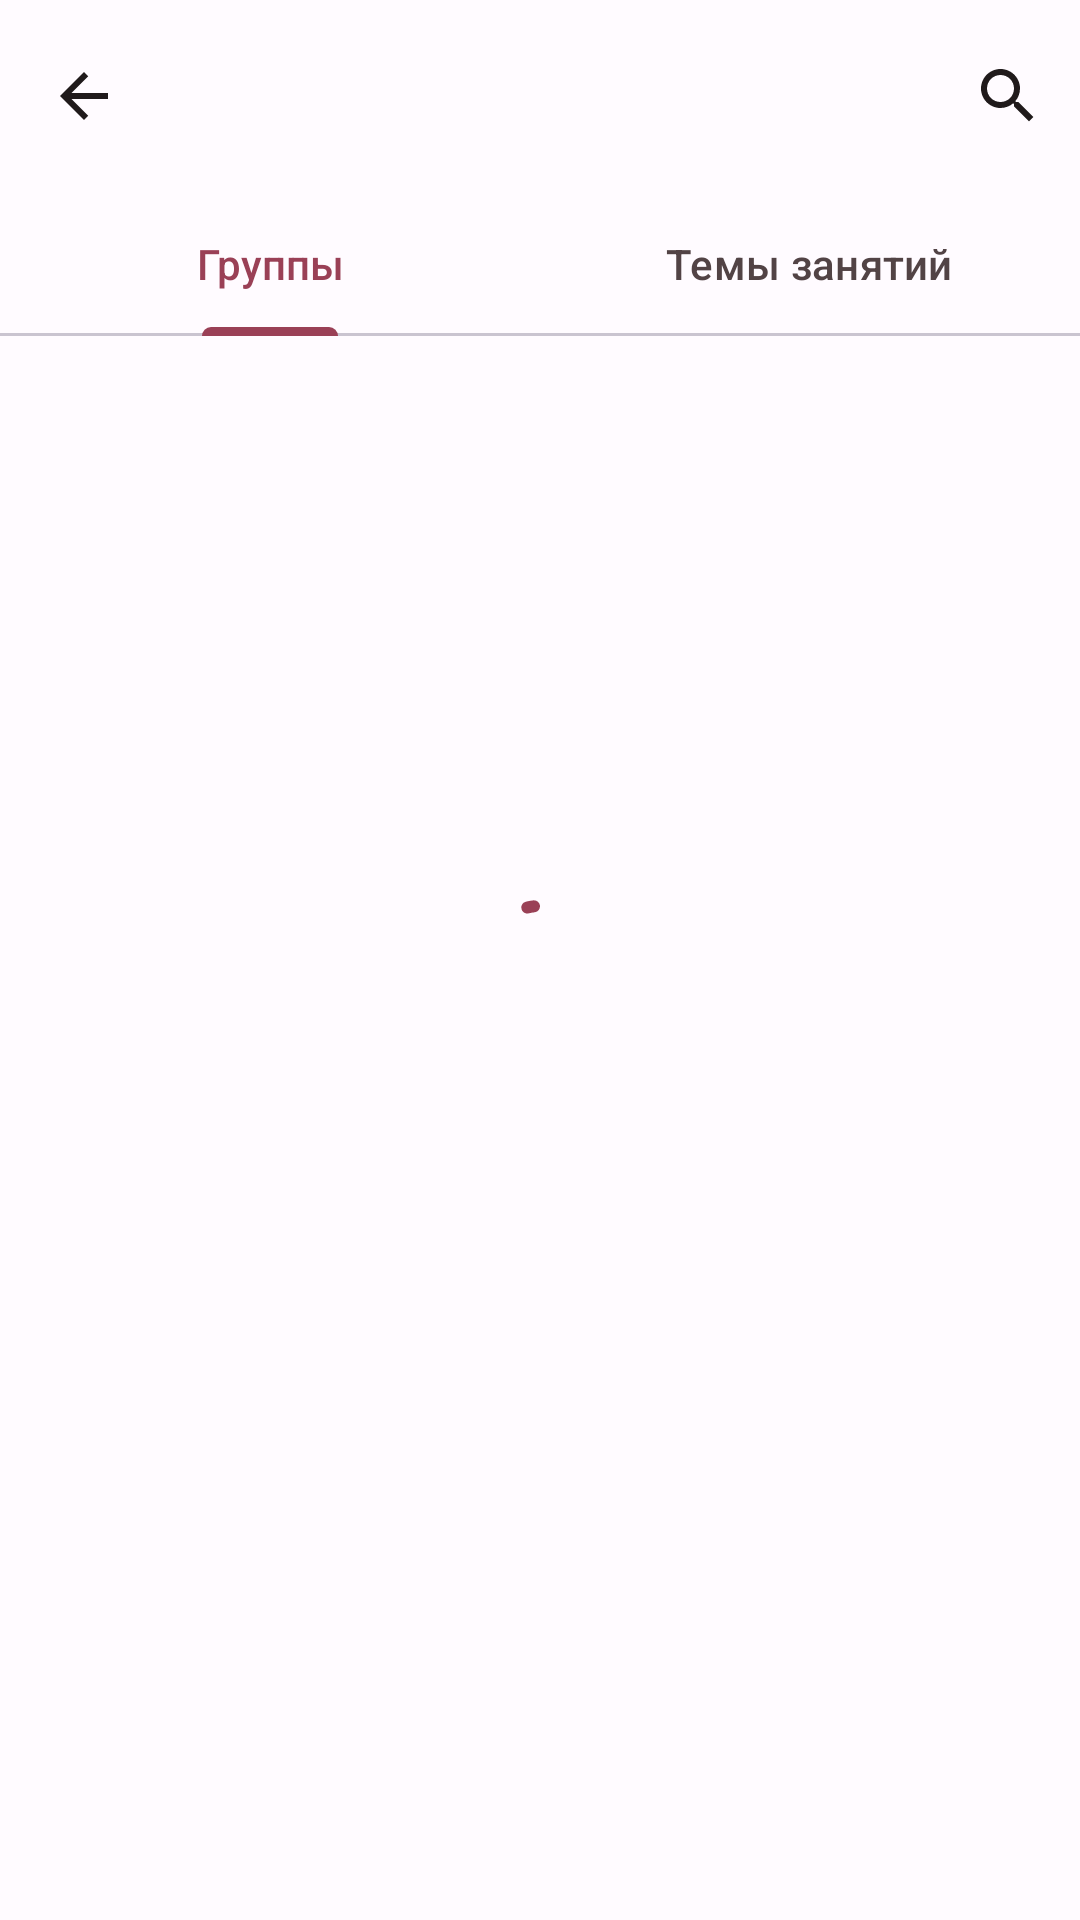

Layout XML and referenced resources for this Android screen:
<!-- AndroidManifest.xml: application theme Theme.TeacherHelper -->
<!-- res/layout/fragment_subject_details.xml -->
<?xml version="1.0" encoding="utf-8"?>
<FrameLayout xmlns:android="http://schemas.android.com/apk/res/android"
    xmlns:app="http://schemas.android.com/apk/res-auto"
    xmlns:tools="http://schemas.android.com/tools"
    android:layout_width="match_parent"
    android:layout_height="match_parent">

    <LinearLayout
        android:layout_width="match_parent"
        android:layout_height="match_parent"
        android:orientation="vertical"
        tools:context=".presentation.subjectdetails.SubjectDetailsFragment">

        <com.google.android.material.appbar.AppBarLayout
            android:layout_width="match_parent"
            android:layout_height="wrap_content">

            <com.google.android.material.appbar.MaterialToolbar
                android:id="@+id/topAppBar"
                android:layout_width="match_parent"
                android:layout_height="wrap_content"
                android:minHeight="?attr/actionBarSize"
                app:navigationIcon="@drawable/ic_arrow_back_24">

                <androidx.appcompat.widget.SearchView
                    android:id="@+id/search_view"
                    android:layout_width="wrap_content"
                    android:layout_height="wrap_content"
                    android:layout_gravity="end"
                    app:searchIcon="@drawable/ic_search_24" />

            </com.google.android.material.appbar.MaterialToolbar>

        </com.google.android.material.appbar.AppBarLayout>

        <com.google.android.material.tabs.TabLayout
            android:id="@+id/tab_layout"
            android:layout_width="match_parent"
            android:layout_height="wrap_content"
            app:tabContentStart="56dp"
            app:tabMode="fixed">

            <com.google.android.material.tabs.TabItem
                android:layout_width="wrap_content"
                android:layout_height="wrap_content"
                android:text="@string/groups_label" />

            <com.google.android.material.tabs.TabItem
                android:layout_width="wrap_content"
                android:layout_height="wrap_content"
                android:text="@string/topics_label" />

        </com.google.android.material.tabs.TabLayout>

        <androidx.viewpager2.widget.ViewPager2
            android:id="@+id/pager"
            android:layout_width="match_parent"
            android:layout_height="0dp"
            android:layout_gravity="bottom"
            android:layout_weight="1" />

    </LinearLayout>

    <com.google.android.material.progressindicator.CircularProgressIndicator
        android:id="@+id/progress_indicator"
        android:layout_width="match_parent"
        android:layout_height="wrap_content"
        android:layout_gravity="center"
        android:indeterminate="true" />

    <com.google.android.material.floatingactionbutton.FloatingActionButton
        android:id="@+id/add_button"
        android:layout_width="wrap_content"
        android:layout_height="wrap_content"
        android:layout_gravity="bottom|end"
        android:layout_margin="@dimen/fab_margin"
        android:contentDescription="@string/cd_add_button"
        android:src="@drawable/ic_add_24"
        android:transitionName="@string/transition_topic_name"
        android:visibility="gone" />

</FrameLayout>
<!-- resources referenced by this layout -->
<resources>
  <dimen name="fab_margin">16dp</dimen>
  <!-- drawable ic_arrow_back_24 (drawable) -->
  <vector xmlns:android="http://schemas.android.com/apk/res/android"
      android:width="24dp"
      android:height="24dp"
      android:autoMirrored="true"
      android:tint="?attr/colorOnSurface"
      android:viewportWidth="24"
      android:viewportHeight="24">
  
      <path
          android:fillColor="@android:color/white"
          android:pathData="M20,11H7.83l5.59,-5.59L12,4l-8,8 8,8 1.41,-1.41L7.83,13H20v-2z" />
  
  </vector>
  <!-- drawable ic_search_24 (drawable) -->
  <vector xmlns:android="http://schemas.android.com/apk/res/android"
      android:width="24dp"
      android:height="24dp"
      android:tint="?attr/colorOnSurface"
      android:viewportWidth="24"
      android:viewportHeight="24">
  
      <path
          android:fillColor="@android:color/white"
          android:pathData="M15.5,14h-0.79l-0.28,-0.27C15.41,12.59 16,11.11 16,9.5 16,5.91 13.09,3 9.5,3S3,5.91 3,9.5 5.91,16 9.5,16c1.61,0 3.09,-0.59 4.23,-1.57l0.27,0.28v0.79l5,4.99L20.49,19l-4.99,-5zM9.5,14C7.01,14 5,11.99 5,9.5S7.01,5 9.5,5 14,7.01 14,9.5 11.99,14 9.5,14z" />
  
  </vector>
  <string name="cd_add_button">Добавить</string>
  <string name="groups_label">Группы</string>
  <string name="topics_label">Темы занятий</string>
  <string name="transition_topic_name">topic-name-transition</string>
  <style name="Theme.TeacherHelper" parent="Base.Theme.TeacherHelper" />
  <color name="md_theme_light_primary">#9A4056</color>
  <color name="md_theme_light_onPrimary">#FFFFFF</color>
  <color name="md_theme_light_primaryContainer">#FFD9DE</color>
  <color name="md_theme_light_onPrimaryContainer">#3F0016</color>
  <color name="md_theme_light_secondary">#A93342</color>
  <color name="md_theme_light_onSecondary">#FFFFFF</color>
  <color name="md_theme_light_secondaryContainer">#FFDADA</color>
  <color name="md_theme_light_onSecondaryContainer">#40000C</color>
  <color name="md_theme_light_tertiary">#9C423B</color>
  <color name="md_theme_light_onTertiary">#FFFFFF</color>
  <color name="md_theme_light_tertiaryContainer">#FFDAD6</color>
  <color name="md_theme_light_onTertiaryContainer">#410003</color>
  <color name="md_theme_light_error">#BA1A1A</color>
  <color name="md_theme_light_errorContainer">#FFDAD6</color>
  <color name="md_theme_light_onError">#FFFFFF</color>
  <color name="md_theme_light_onErrorContainer">#410002</color>
  <color name="md_theme_light_background">#FFFBFF</color>
  <color name="md_theme_light_onBackground">#201A1B</color>
  <color name="md_theme_light_surface">#FFFBFF</color>
  <color name="md_theme_light_onSurface">#201A1B</color>
  <color name="md_theme_light_surfaceVariant">#F3DDE0</color>
  <color name="md_theme_light_onSurfaceVariant">#524345</color>
  <color name="md_theme_light_outline">#847375</color>
  <color name="md_theme_light_inverseOnSurface">#FAEEEE</color>
  <color name="md_theme_light_inverseSurface">#362F2F</color>
  <color name="md_theme_light_inversePrimary">#FFB2BF</color>
</resources>
